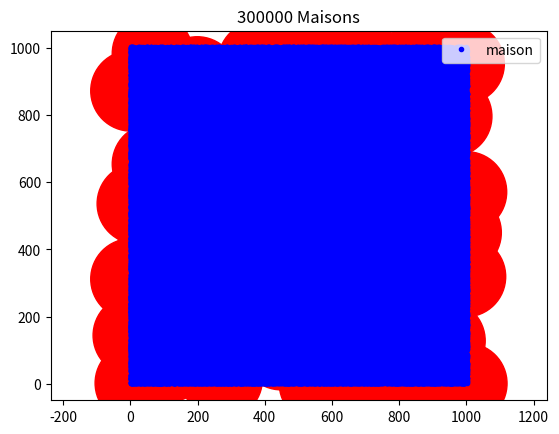

Reproduce this figure in Python.
from random import *
from itertools import *
import matplotlib.pyplot as plt

def AfficheMaisons(Maison):
    n=len(Maison)
    plt.plot([m[0] for m in Maison],[m[1] for m in Maison],'bo',markersize =3,label='maison')
    plt.title(str(n)+' Maisons')
    plt.legend()
    plt.axis('equal')
    plt.show()

def AfficheEmetteurs(Maison,Emetteur,rayon):
    n=len(Maison)
    fig, ax = plt.subplots()
    for i in range(n):
        if Emetteur[i]==1:
            circle=plt.Circle(Maison[i],rayon, color='r')
            ax.add_artist(circle)
    AfficheMaisons(Maison)


def GenererMaisons(Maison,n):
    return [(randint(1,1001),randint(1,1001)) for i in range(n)]
    

def Couvre(Maison,i,j):
    return (Maison[i][0]-Maison[j][0])**2+(Maison[i][1]-Maison[j][1])**2 <= rayon**2

def dansRayon(Maison, i):
    maxMaisonRayon = 0
    for j in range(len(Maison)):
        if Couvre(Maison, i, j):
            maxMaisonRayon += 1
    return maxMaisonRayon

def choixMaison(Maison,MaisonsRestantes):#MaisonsRestantes[i]=0 ssi i n'est pas couverte
    i0=-1
    maxMaisonRayon = 0
    for i in range(len(Maison)):
        if MaisonsRestantes[i]==0 and i0==-1 and maxMaisonRayon < dansRayon(Maison, i):
            i0=i
            maxMaisonRayon = dansRayon(Maison, i)
    return i0

def choixEmetteurGlouton(Maison):
    n=len(Maison)
    Emetteur=[0]*n
    MaisonsRestantes=[0]*n
    while sum(MaisonsRestantes)<n:
        i=choixMaison(Maison,MaisonsRestantes)
        Emetteur[i]=1
        for j in range(n):
            if Couvre(Maison,i,j):
                MaisonsRestantes[j]=1
    return Emetteur
    
def longueur(Emetteur):
    cpt=0
    for x in Emetteur:
        if x==1:
            cpt+=1
    return cpt
    
rayon=120 # rayon de l'émetteur
n=300000 #nombre de maisons
Maison=[] #contient les coordonnees cartesiennes des maisons dans [1,1000]x[1,1000]

Maison = GenererMaisons(Maison,n)

#AfficheMaisons(Maison)

Emetteur=choixEmetteurGlouton(Maison)

print("L'algo glouton place",longueur(Emetteur),"émetteurs")

AfficheEmetteurs(Maison,Emetteur,rayon)
